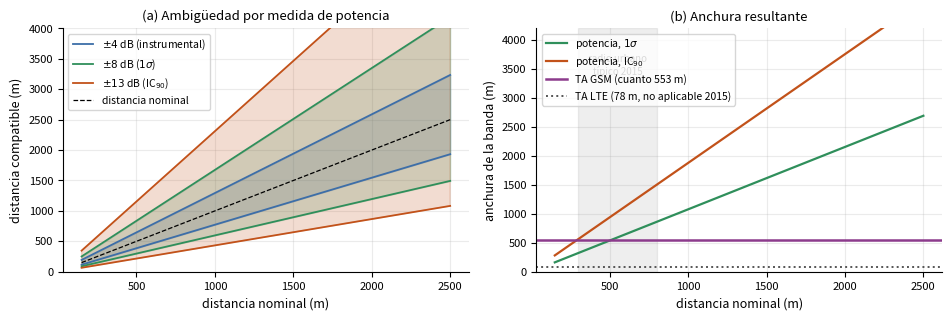

This figure's Python source:
import numpy as np, matplotlib; matplotlib.use("Agg")
import matplotlib.pyplot as plt
plt.rcParams.update({"font.size":9,"axes.labelsize":9,"axes.titlesize":9.5,
 "xtick.labelsize":8,"ytick.labelsize":8,"legend.fontsize":7.5,"figure.dpi":150,
 "savefig.bbox":"tight","axes.grid":True,"grid.alpha":.25,"axes.axisbelow":True})
c=299_792_458.0; eta=44.9-6.55*np.log10(25.0); ta=c*(48/13*1e-6)/2
r=np.linspace(150,2500,600)

fig,ax=plt.subplots(1,2,figsize=(9.6,3.3))
# (a) anillo por potencia
for d,lab,col in [(4,"$\\pm4$ dB (instrumental)","#3d6ea8"),
                  (8,"$\\pm8$ dB ($1\\sigma$)","#2f8f5b"),
                  (13,"$\\pm13$ dB (IC$_{90}$)","#c2521a")]:
    f=np.sqrt(10**(2*d/eta))
    ax[0].fill_between(r,r/f,r*f,alpha=.20,color=col)
    ax[0].plot(r,r*f,color=col,lw=1.3,label=lab); ax[0].plot(r,r/f,color=col,lw=1.3)
ax[0].plot(r,r,"k--",lw=.9,label="distancia nominal")
ax[0].set_xlabel("distancia nominal (m)"); ax[0].set_ylabel("distancia compatible (m)")
ax[0].set_title("(a) Ambigüedad por medida de potencia")
ax[0].legend(loc="upper left"); ax[0].set_ylim(0,4000)

# (b) anchura: potencia vs TA
for d,lab,col in [(8,"potencia, $1\\sigma$","#2f8f5b"),(13,"potencia, IC$_{90}$","#c2521a")]:
    f=np.sqrt(10**(2*d/eta)); ax[1].plot(r,r*f-r/f,color=col,lw=1.6,label=lab)
ax[1].axhline(ta,color="#8c3b8c",lw=1.8,ls="-",label="TA GSM (cuanto 553 m)")
ax[1].axhline(78.1,color="#555",lw=1.4,ls=":",label="TA LTE (78 m, no aplicable 2015)")
ax[1].axvspan(300,800,color="gray",alpha=.13)
ax[1].text(550,3400,"radio urbano\ntípico 2015",ha="center",fontsize=7,color="#444")
ax[1].set_xlabel("distancia nominal (m)"); ax[1].set_ylabel("anchura de la banda (m)")
ax[1].set_title("(b) Anchura resultante"); ax[1].legend(loc="upper left"); ax[1].set_ylim(0,4200)
for a in ax: a.spines[["top","right"]].set_visible(False)
plt.tight_layout(); plt.savefig("fig3_ambiguedad.pdf"); plt.close()
print("fig3_ambiguedad.pdf generada")
